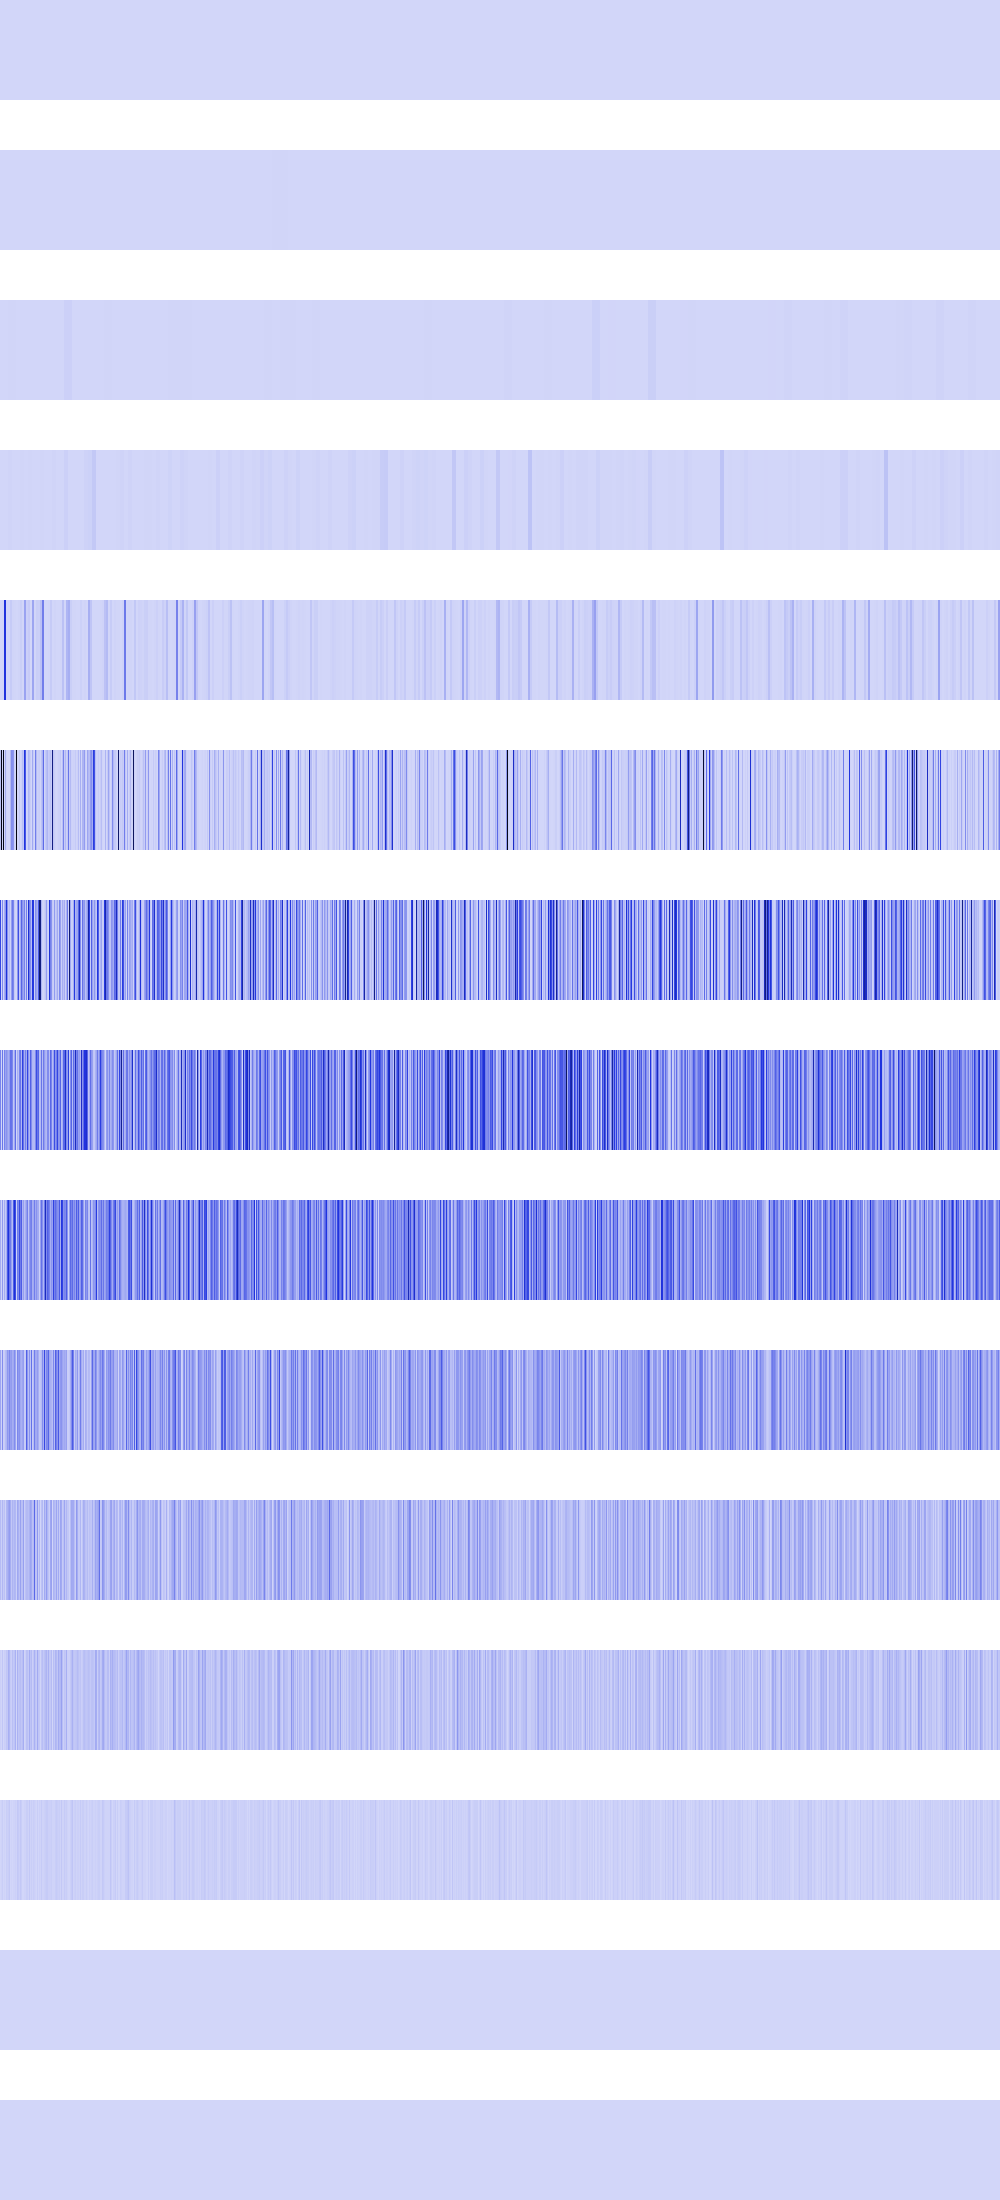

Values plotted in this chart, from the file beside it:
5184, 5184, 5184, 5184, 5184, 5184, 5184, 5184, 5184, 5184, 5184, 5184, 5184, 5184, 5184, 5184, 5184, 5184, 5184, 5184, 5184, 5184, 5184, 5184
12544, 12544, 12544, 12544, 12544, 12544, 12544, 12544, 12544, 12544, 12544, 12544, 12544, 12544, 12544, 12544, 331776, 331776, 331776, 331776, 331776, 331776, 331776, 331776
36864, 36864, 36864, 36864, 36864, 36864, 36864, 36864, 4326400, 4326400, 4326400, 4326400, 4326400, 4326400, 4326400, 4326400, 65536, 65536, 65536, 65536, 65536, 65536, 65536, 65536
147456, 147456, 147456, 147456, 0, 0, 0, 0, 6230016, 6230016, 6230016, 6230016, 589824, 589824, 589824, 589824, 1048576, 1048576, 1048576, 1048576, 2359296, 2359296, 2359296, 2359296
409600, 409600, 3686400, 3686400, 479077376, 479077376, 1327104, 1327104, 589824, 589824, 33177600, 33177600, 5914624, 5914624, 3686400, 3686400, 262144, 262144, 5308416, 5308416, 21233664, 21233664, 3211264, 3211264
58982400, 1024000000, 11075584, 1007681536, 589824, 115605504, 7929856, 0, 1638400, 589824, 84934656, 212926464, 205520896, 184090624, 18939904, 2359296, 1024000000, 1638400, 262144, 37748736, 589824, 14745600, 67108864, 44302336
419954688, 1179648, 220856320, 2097152, 121765888, 189267968, 492437504, 208142336, 44171264, 76677120, 13631488, 168427520, 277872640, 228196352, 36306944, 2359296, 1179648, 185729024, 397672448, 44302336, 118095872, 328859648, 189792256, 141033472
244318208, 2359296, 281804800, 4194304, 243531776, 152043520, 195821568, 154664960, 115605504, 169607168, 295698432, 290717696, 232783872, 43253760, 125042688, 305659904, 2359296, 115081216, 65536000, 241696768, 280756224, 88866816, 434110464, 286261248
119537664, 4718592, 177733632, 8388608, 117964800, 35651584, 119013376, 363855872, 486014976, 295174144, 264241152, 153616384, 71303168, 352845824, 497549312, 403701760, 4718592, 256376832, 220200960, 407896064, 268959744, 355991552, 96468992, 161480704
138412032, 9437184, 212860928, 16777216, 26214400, 71303168, 95420416, 182452224, 145752064, 231735296, 159383552, 173015040, 117440512, 135266304, 214958080, 144703488, 9437184, 231735296, 180355072, 203423744, 131072000, 108003328, 142606336, 163577856
75497472, 18874368, 90177536, 33554432, 60817408, 8388608, 90177536, 104857600, 140509184, 169869312, 117440512, 44040192, 100663296, 69206016, 94371840, 88080384, 18874368, 136314880, 109051904, 62914560, 153092096, 65011712, 67108864, 159383552
16777216, 4194304, 46137344, 0, 20971520, 16777216, 46137344, 41943040, 113246208, 88080384, 33554432, 20971520, 67108864, 37748736, 54525952, 109051904, 4194304, 104857600, 50331648, 58720256, 71303168, 46137344, 67108864, 117440512
0, 8388608, 25165824, 0, 8388608, 0, 25165824, 16777216, 25165824, 41943040, 0, 8388608, 0, 8388608, 8388608, 16777216, 8388608, 41943040, 33554432, 16777216, 41943040, 25165824, 0, 0
0, 0, 0, 0, 0, 0, 0, 0, 0, 0, 0, 0, 0, 0, 0, 0, 0, 0, 0, 0, 0, 0, 0, 0
0, 0, 0, 0, 0, 0, 0, 0, 0, 0, 0, 0, 0, 0, 0, 0, 0, 0, 0, 0, 0, 0, 0, 0
